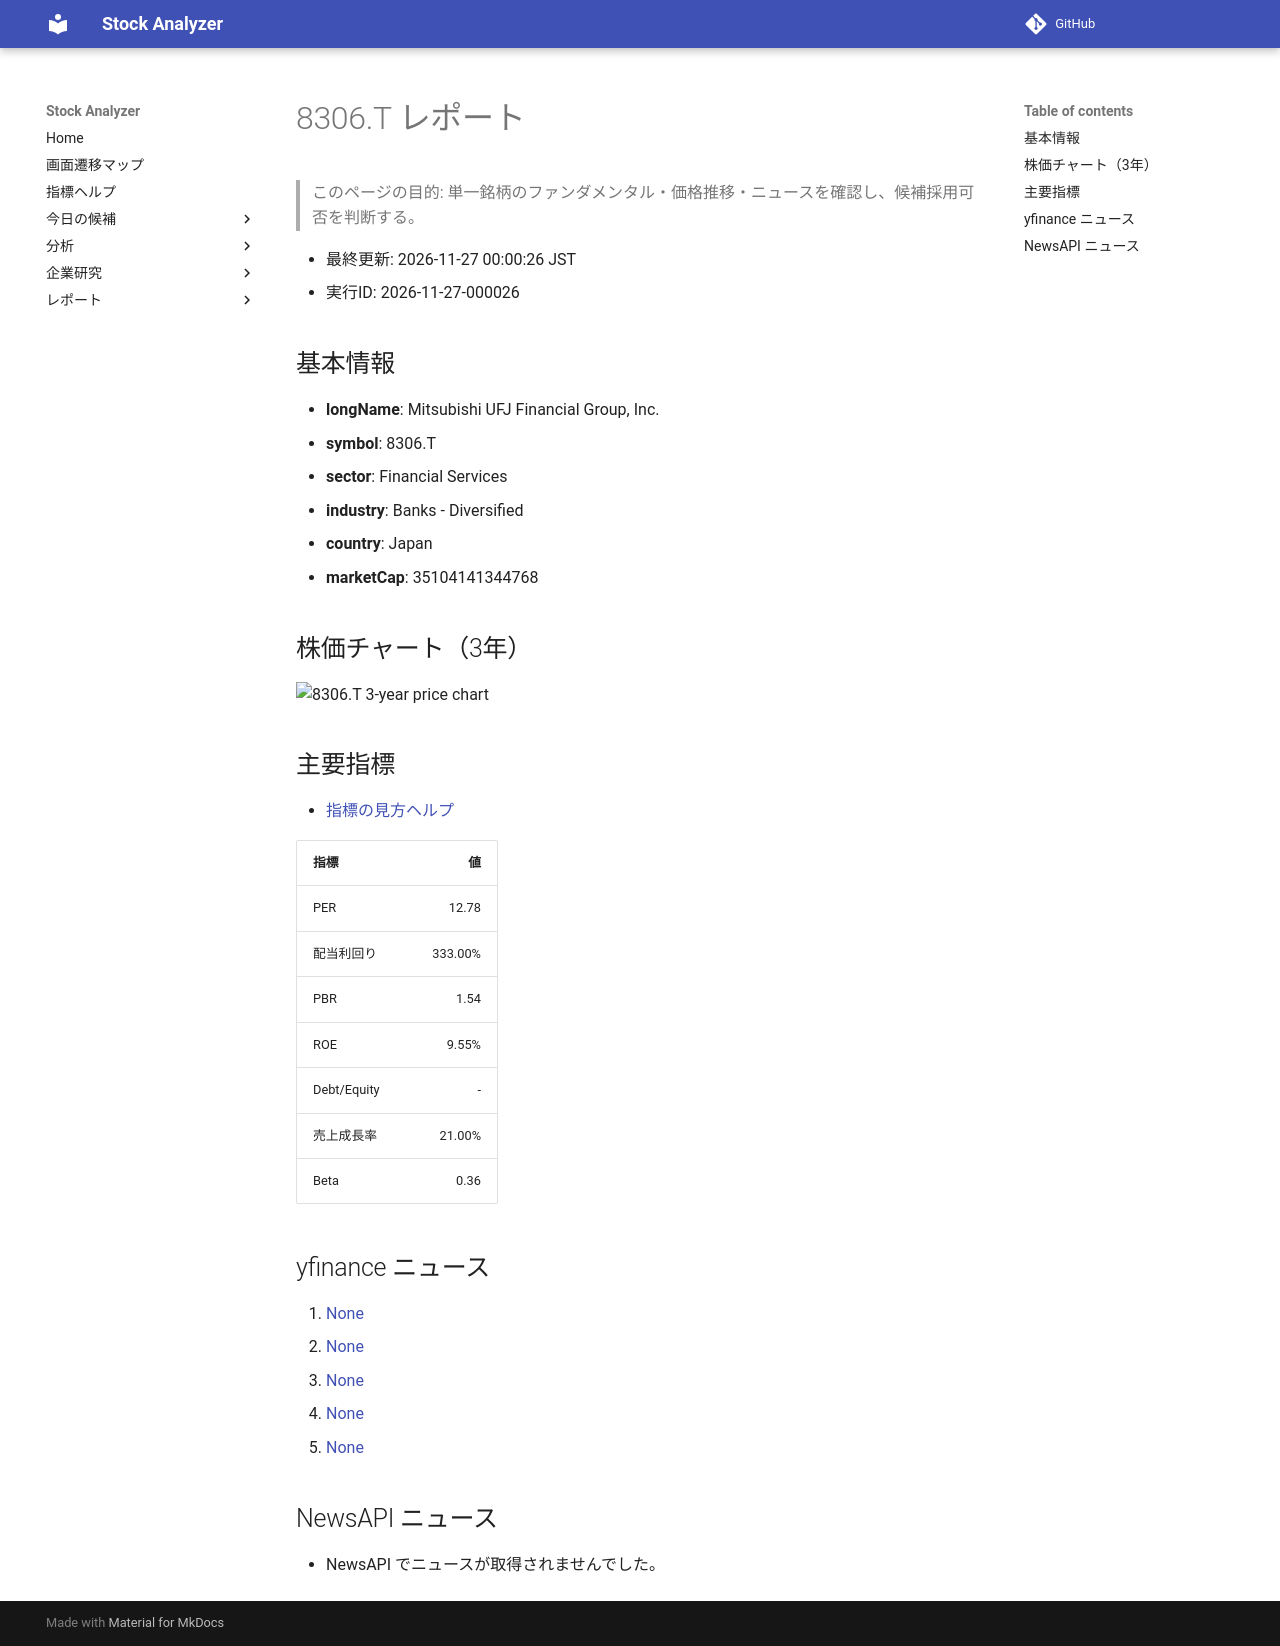

repository: Yumi-note/Making-APP · page: stocks/2026-11-27/000026/8306_T/index.html · generator: mkdocs

# 8306.T レポート

> このページの目的: 単一銘柄のファンダメンタル・価格推移・ニュースを確認し、候補採用可否を判断する。

- 最終更新: 2026-11-27 00:00:26 JST
- 実行ID: 2026-11-27-000026

## 基本情報

- **longName**: Mitsubishi UFJ Financial Group, Inc.
- **symbol**: 8306.T
- **sector**: Financial Services
- **industry**: Banks - Diversified
- **country**: Japan
- **marketCap**: 35104141344768

## 株価チャート（3年）

![8306.T 3-year price chart](8306_T_3y.png)

## 主要指標

- [指標の見方ヘルプ](../../../../indicators.md)

| 指標 | 値 |
|---|---:|
| PER | 12.78 |
| 配当利回り | 333.00% |
| PBR | 1.54 |
| ROE | 9.55% |
| Debt/Equity | - |
| 売上成長率 | 21.00% |
| Beta | 0.36 |

## yfinance ニュース

1. [None](None)
2. [None](None)
3. [None](None)
4. [None](None)
5. [None](None)

## NewsAPI ニュース

- NewsAPI でニュースが取得されませんでした。
